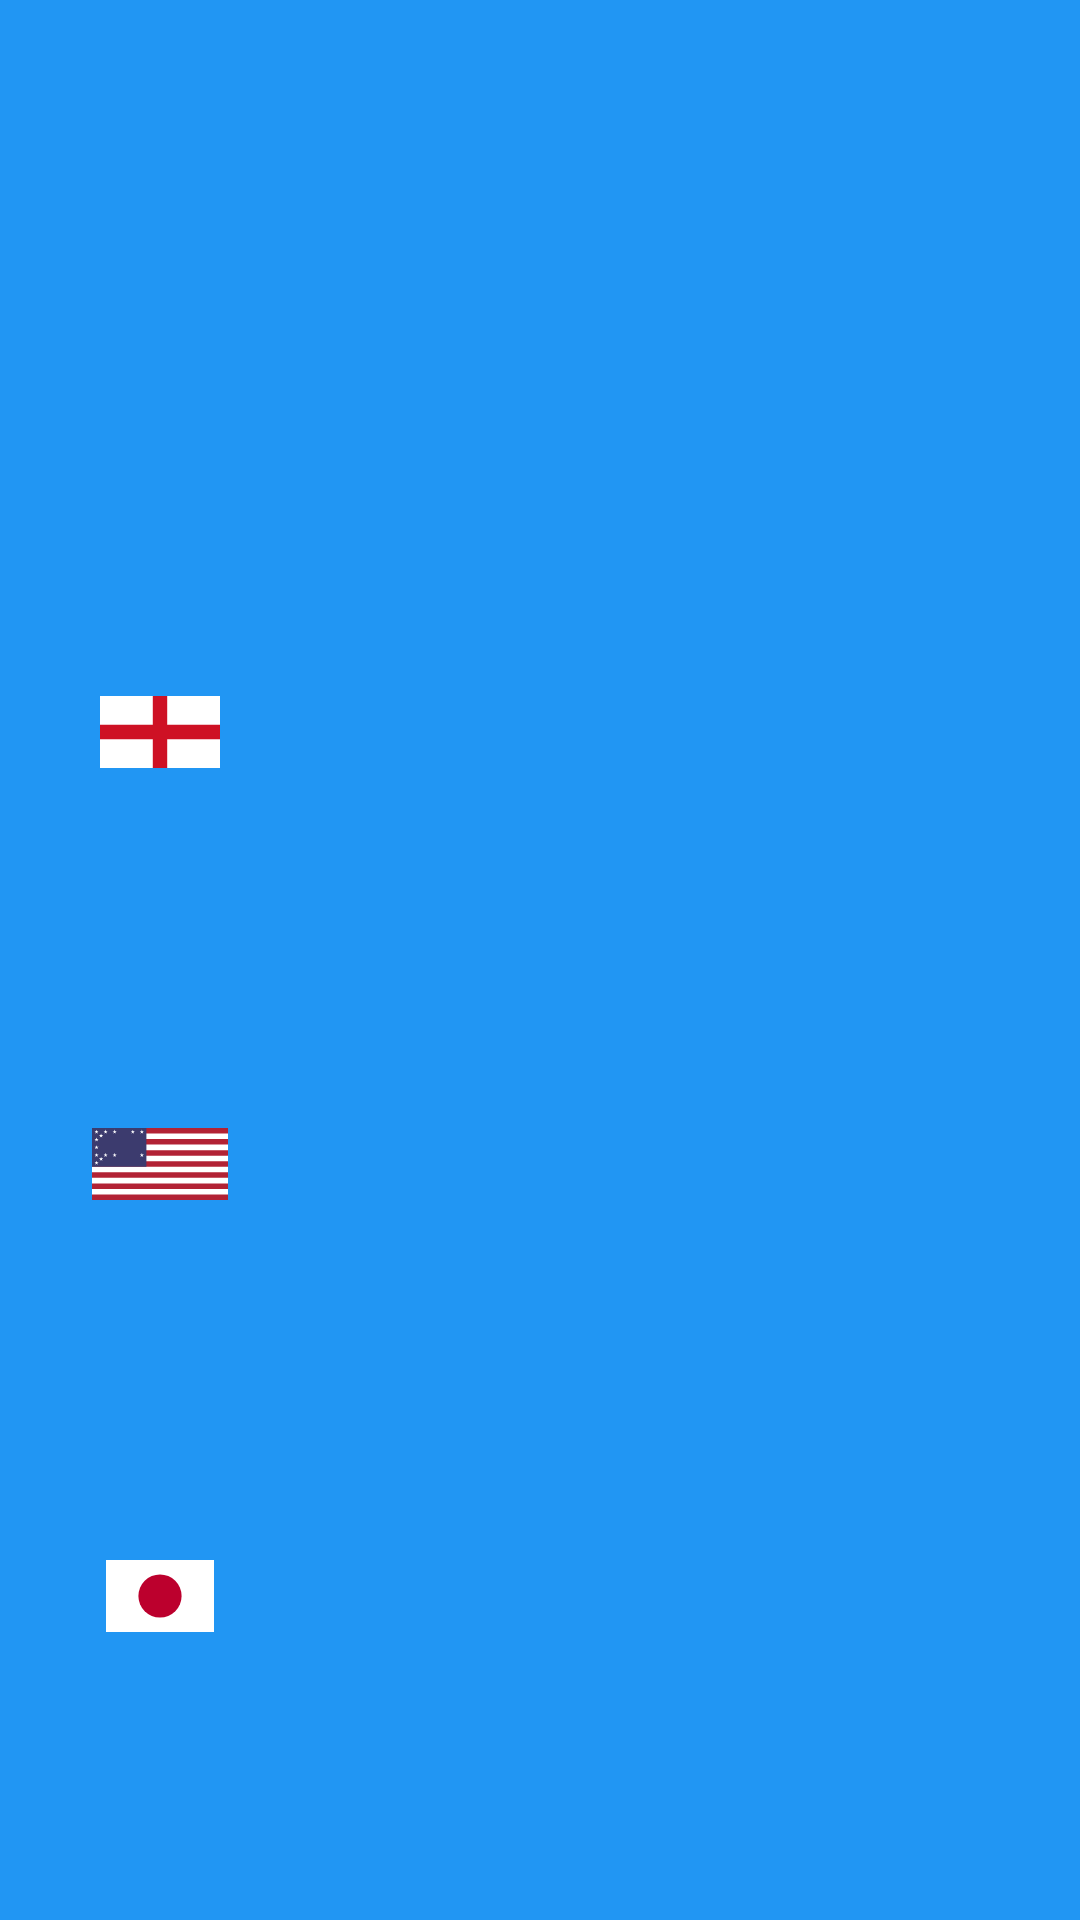

The Android layout XML behind this screen, and the referenced resources:
<!-- AndroidManifest.xml: application theme Theme.Data -->
<!-- res/layout/activity_time.xml -->
<?xml version="1.0" encoding="utf-8"?>
<androidx.constraintlayout.widget.ConstraintLayout xmlns:android="http://schemas.android.com/apk/res/android"
    xmlns:app="http://schemas.android.com/apk/res-auto"
    xmlns:tools="http://schemas.android.com/tools"
    android:layout_width="match_parent"
    android:layout_height="match_parent"
    android:background="#2196F3"
    tools:context=".TimeActivity">

    <TextView
        android:id="@+id/timeLocal"
        android:layout_width="359dp"
        android:layout_height="24dp"
        android:layout_marginTop="80dp"
        android:gravity="center"
        android:text=""
        android:textColor="#FFFFFF"
        app:layout_constraintEnd_toEndOf="parent"
        app:layout_constraintHorizontal_bias="0.692"
        app:layout_constraintStart_toStartOf="parent"
        app:layout_constraintTop_toTopOf="parent" />

    <TextView
        android:id="@+id/textView2"
        android:layout_width="359dp"
        android:layout_height="24dp"
        android:layout_marginTop="128dp"
        android:gravity="center"
        android:text=""
        android:textColor="#FFFFFF"
        app:layout_constraintEnd_toEndOf="parent"
        app:layout_constraintHorizontal_bias="0.692"
        app:layout_constraintStart_toStartOf="parent"
        app:layout_constraintTop_toBottomOf="@+id/timeLocal" />

    <TextView
        android:id="@+id/textView3"
        android:layout_width="359dp"
        android:layout_height="24dp"
        android:layout_marginTop="120dp"
        android:gravity="center"
        android:text=""
        android:textColor="#FFFFFF"
        app:layout_constraintEnd_toEndOf="parent"
        app:layout_constraintHorizontal_bias="0.692"
        app:layout_constraintStart_toStartOf="parent"
        app:layout_constraintTop_toBottomOf="@+id/textView2" />

    <TextView
        android:id="@+id/textView4"
        android:layout_width="359dp"
        android:layout_height="24dp"
        android:layout_marginTop="120dp"
        android:gravity="center"
        android:text=""
        android:textColor="#FFFFFF"
        app:layout_constraintEnd_toEndOf="parent"
        app:layout_constraintHorizontal_bias="0.692"
        app:layout_constraintStart_toStartOf="parent"
        app:layout_constraintTop_toBottomOf="@+id/textView3" />

    <ImageView
        android:id="@+id/imageView"
        android:layout_width="80dp"
        android:layout_height="24dp"
        app:layout_constraintBottom_toBottomOf="@+id/textView3"
        app:layout_constraintEnd_toEndOf="parent"
        app:layout_constraintHorizontal_bias="0.048"
        app:layout_constraintStart_toStartOf="parent"
        app:layout_constraintTop_toTopOf="@+id/textView3"
        app:srcCompat="@drawable/ic_us" />

    <ImageView
        android:id="@+id/imageView2"
        android:layout_width="80dp"
        android:layout_height="24dp"
        android:layout_marginTop="24dp"
        app:layout_constraintBottom_toBottomOf="@+id/textView2"
        app:layout_constraintEnd_toEndOf="parent"
        app:layout_constraintHorizontal_bias="0.048"
        app:layout_constraintStart_toStartOf="parent"
        app:layout_constraintTop_toTopOf="@+id/textView2"
        app:layout_constraintVertical_bias="1.0"
        app:srcCompat="@drawable/ic_gb_eng" />

    <ImageView
        android:id="@+id/imageView3"
        android:layout_width="80dp"
        android:layout_height="24dp"
        app:layout_constraintBottom_toBottomOf="@+id/timeLocal"
        app:layout_constraintEnd_toEndOf="parent"
        app:layout_constraintHorizontal_bias="0.048"
        app:layout_constraintStart_toStartOf="parent"
        app:layout_constraintTop_toTopOf="@+id/timeLocal"
        app:srcCompat="@drawable/ic_pl" />

    <ImageView
        android:id="@+id/imageView4"
        android:layout_width="80dp"
        android:layout_height="24dp"
        app:layout_constraintBottom_toBottomOf="@+id/textView4"
        app:layout_constraintEnd_toEndOf="parent"
        app:layout_constraintHorizontal_bias="0.048"
        app:layout_constraintStart_toStartOf="parent"
        app:layout_constraintTop_toTopOf="@+id/textView4"
        app:srcCompat="@drawable/ic_jp" />
</androidx.constraintlayout.widget.ConstraintLayout>
<!-- resources referenced by this layout -->
<resources>
  <!-- drawable ic_gb_eng (drawable) -->
  <vector android:height="90dp" android:viewportHeight="15"
      android:viewportWidth="25" android:width="150dp" xmlns:android="http://schemas.android.com/apk/res/android">
      <path android:fillColor="#FFF" android:pathData="M0,0h25v15h-25z"/>
      <path android:fillColor="#CE1124" android:pathData="M11,0h3v15h-3z"/>
      <path android:fillColor="#CE1124" android:pathData="M0,6h25v3h-25z"/>
  </vector>
  <!-- drawable ic_jp (drawable) -->
  <vector android:height="100dp" android:viewportHeight="600"
      android:viewportWidth="900" android:width="150dp" xmlns:android="http://schemas.android.com/apk/res/android">
      <path android:fillColor="#fff" android:pathData="M0,0h900v600h-900z"/>
      <path android:fillColor="#bc002d" android:pathData="M450,300m-180,0a180,180 0,1 1,360 0a180,180 0,1 1,-360 0"/>
  </vector>
  <!-- drawable ic_us: vector/xml drawable (drawable, 2297 chars, omitted) -->
  <style name="Theme.Data" parent="Theme.MaterialComponents.DayNight.DarkActionBar">
          
          <item name="colorPrimary">#8639BD</item>
          <item name="colorPrimaryVariant">@color/purple_700</item>
          <item name="colorOnPrimary">#00BCD4</item>
          
          <item name="colorSecondary">@color/teal_200</item>
          <item name="colorSecondaryVariant">@color/teal_700</item>
          <item name="colorOnSecondary">@color/black</item>
          
          <item name="android:statusBarColor" tools:targetApi="l">?attr/colorPrimaryVariant</item>
          
      </style>
  <color name="purple_700">#FF3700B3</color>
  <color name="teal_200">#FF03DAC5</color>
  <color name="teal_700">#FF018786</color>
  <color name="black">#FFFFFF</color>
</resources>
